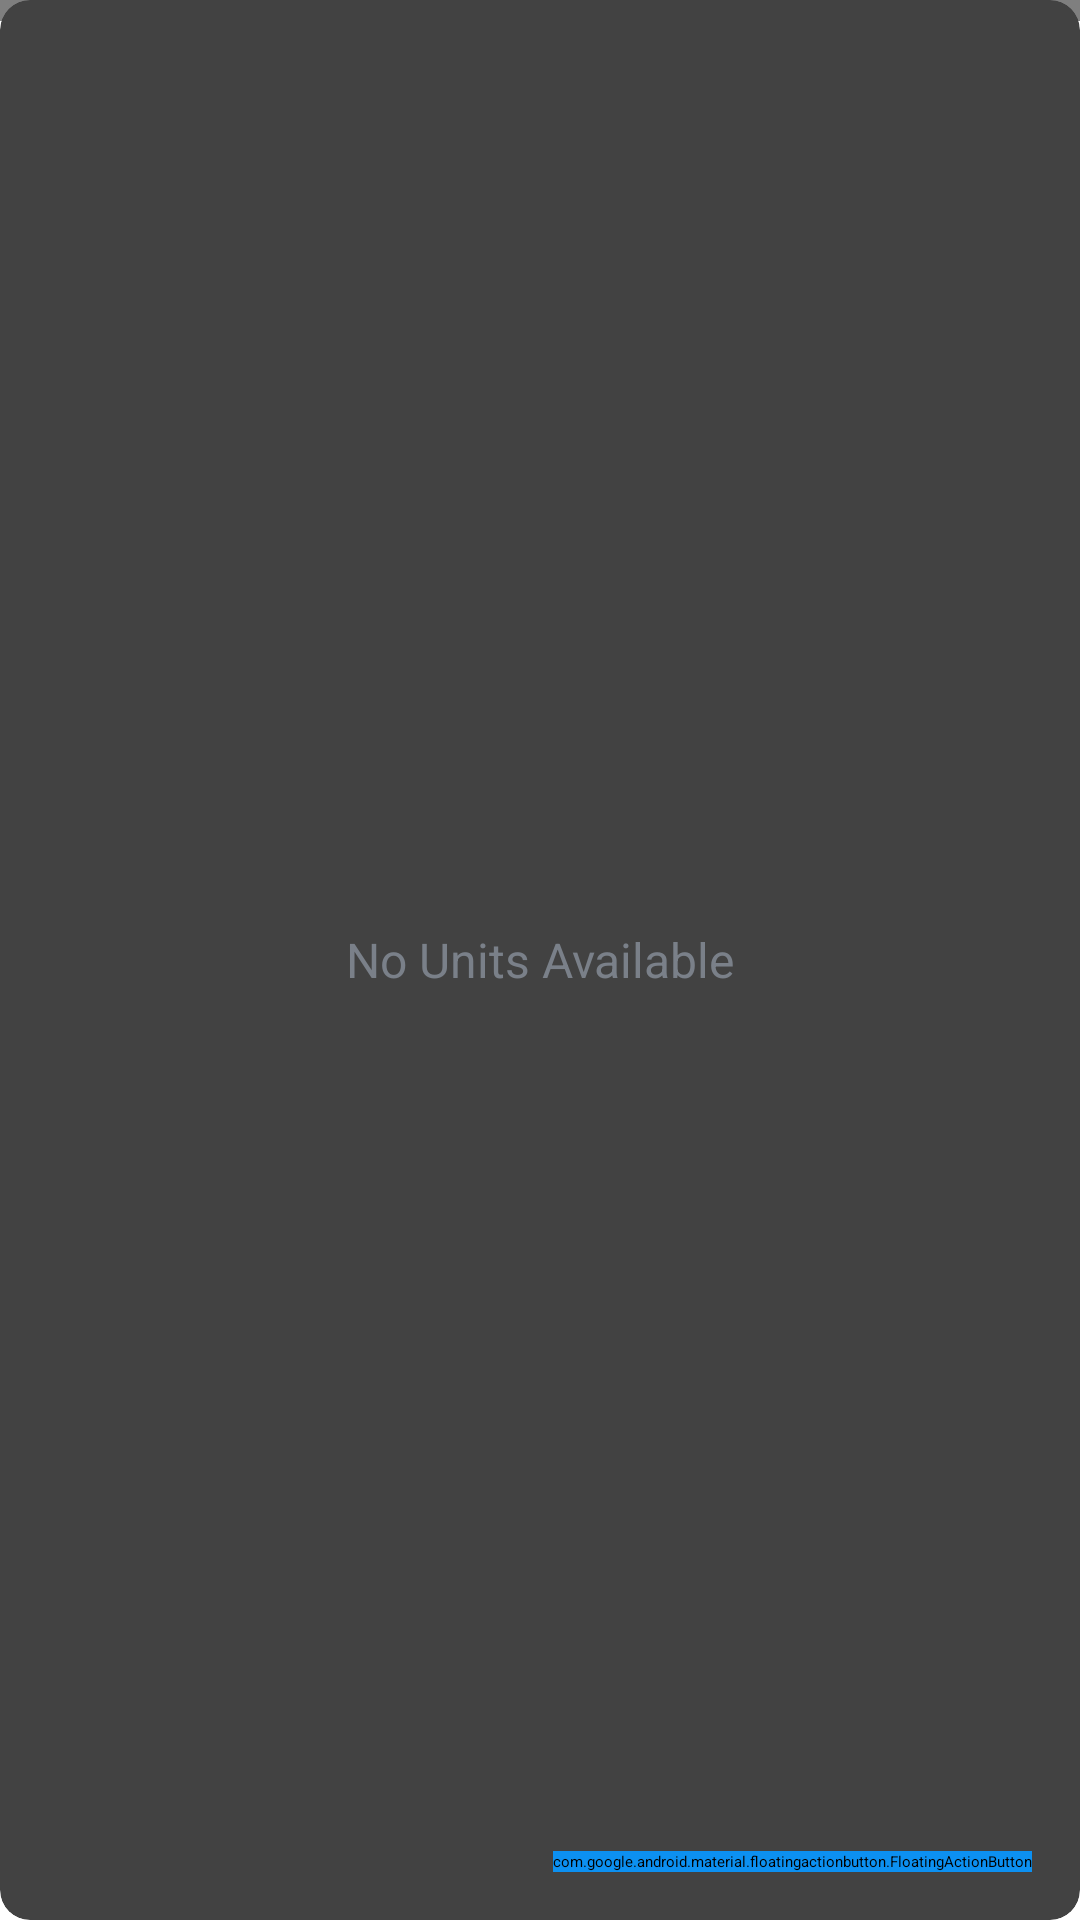

Here is an Android app screen rendered from its layout file. Give the layout XML and the strings, colors and styles it references.
<!-- AndroidManifest.xml: application theme Theme.TrelloClone -->
<!-- res/layout/app_bar_main.xml -->
<?xml version="1.0" encoding="utf-8"?>
<androidx.coordinatorlayout.widget.CoordinatorLayout xmlns:android="http://schemas.android.com/apk/res/android"
    xmlns:app="http://schemas.android.com/apk/res-auto"
    xmlns:tools="http://schemas.android.com/tools"
    android:layout_width="match_parent"
    android:layout_height="match_parent"
    tools:context=".MainActivity">

    <com.google.android.material.appbar.AppBarLayout
        android:layout_width="match_parent"
        android:layout_height="wrap_content"
        android:theme="@style/AppTheme.AppBarOverlay">

        <androidx.appcompat.widget.Toolbar
            android:id="@+id/toolbar_main_activity"
            android:layout_width="match_parent"
            android:layout_height="?attr/actionBarSize"
            android:background="?attr/colorPrimary"
            app:popupTheme="@style/AppTheme.PopupOverlay" />

    </com.google.android.material.appbar.AppBarLayout>

    <include layout="@layout/main_content"/>

    <com.google.android.material.floatingactionbutton.FloatingActionButton
        android:id="@+id/fabAddBoard"
        android:layout_width="wrap_content"
        android:layout_height="wrap_content"
        android:layout_gravity="bottom|end"
        android:layout_margin="@dimen/fab_margin"
        android:backgroundTint="@color/colorPrimary"
        android:src="@drawable/ic_vector_add_24dp" />

</androidx.coordinatorlayout.widget.CoordinatorLayout>
<!-- res/layout/main_content.xml (included above) -->
<?xml version="1.0" encoding="utf-8"?>
<LinearLayout xmlns:android="http://schemas.android.com/apk/res/android"
    xmlns:app="http://schemas.android.com/apk/res-auto"
    xmlns:tools="http://schemas.android.com/tools"
    android:layout_width="match_parent"
    android:layout_height="match_parent"
    android:background="@drawable/ic_background"
    android:orientation="vertical"
    android:gravity="center"
    app:layout_behavior="@string/appbar_scrolling_view_behavior"
    tools:context=".MainActivity">

    <androidx.cardview.widget.CardView
        android:layout_width="match_parent"
        android:layout_height="match_parent"
        android:background="@android:color/white"
        android:elevation="@dimen/card_view_elevation"
        app:cardCornerRadius="@dimen/card_view_corner_radius">

    <androidx.recyclerview.widget.RecyclerView
        android:id="@+id/rv_boards_list"
        android:layout_width="match_parent"
        android:layout_height="match_parent"
        android:visibility="gone" />

        <TextView
            android:id="@+id/tv_no_unit"
            android:layout_width="match_parent"
            android:layout_height="match_parent"
            android:layout_marginStart="@dimen/authentication_screen_marginStartEnd"
            android:layout_marginEnd="@dimen/authentication_screen_marginStartEnd"
            android:gravity="center"
            android:text="@string/NoUnits"
            android:textColor="@color/secondary_text_color"
            android:textSize="@dimen/authentication_description_text_size" />

    </androidx.cardview.widget.CardView>


</LinearLayout>
<!-- resources referenced by this layout -->
<resources>
  <color name="colorPrimary">#0C90F1</color>
  <color name="secondary_text_color">#7A8089</color>
  <dimen name="authentication_description_text_size">16sp</dimen>
  <dimen name="authentication_screen_marginStartEnd">25dp</dimen>
  <dimen name="card_view_corner_radius">10dp</dimen>
  <dimen name="card_view_elevation">10dp</dimen>
  <dimen name="fab_margin">16dp</dimen>
  <string name="NoUnits">No Units Available</string>
  <style name="AppTheme.AppBarOverlay" parent="ThemeOverlay.AppCompat.Dark.ActionBar">
  
      </style>
  <style name="AppTheme.PopupOverlay" parent="Theme.AppCompat.Light">
  
      </style>
  <style name="Theme.TrelloClone" parent="Theme.MaterialComponents.DayNight.DarkActionBar">
          
          <item name="colorPrimary">@color/colorPrimary</item>
          <item name="colorPrimaryVariant">@color/colorPrimaryDark</item>
          <item name="colorOnPrimary">@color/black</item>
          
          <item name="colorSecondary">@color/teal_200</item>
          <item name="colorSecondaryVariant">@color/teal_200</item>
          <item name="colorOnSecondary">@color/black</item>
          
          <item name="android:statusBarColor" tools:targetApi="l">?attr/colorPrimaryVariant</item>
          
      </style>
  <color name="colorPrimaryDark">#3700B3</color>
  <color name="black">#FF000000</color>
  <color name="teal_200">#FF03DAC5</color>
</resources>
